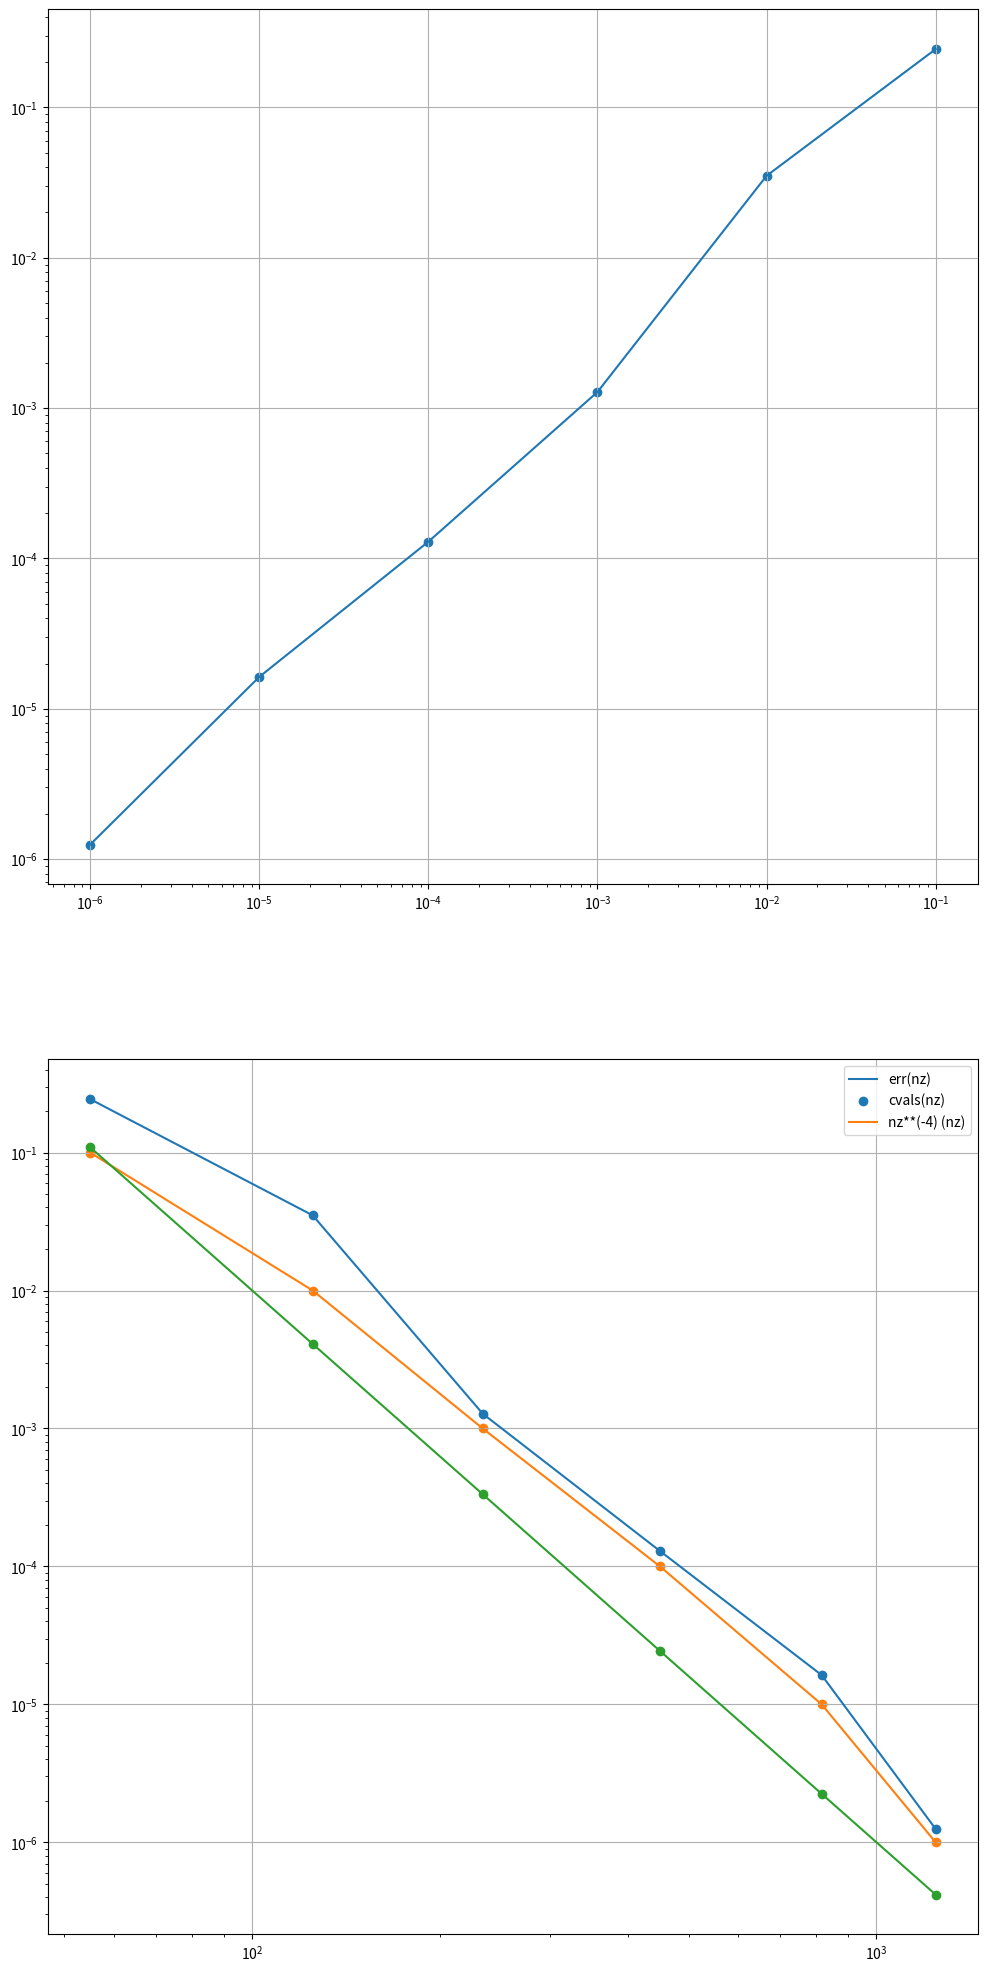

The matplotlib source for this figure:
import os
import numpy as np
import copy
import matplotlib.pyplot as plt

def wgh(k0, n_l, n_h):
    array = np.arange(n_l, n_h + 1)
    i0 = array[array != k0].astype(np.float64)
    return np.prod(i0 + 0.5) / np.prod(i0 - k0)

def D_range_corr(Ind, n, s, N_range):
    N_range_corr = Ind + s * (2 * N_range + 1)
    N_range_corr = N_range_corr + max(0, N_range_corr[0]) - \
                    N_range_corr[0]
    N_range_corr = N_range_corr + min(n-1, N_range_corr[-1]) - \
                    N_range_corr[-1]
    N_range_corr = ((N_range_corr[N_range_corr>=0]-Ind)/s-1)/2
    return N_range_corr

def C_range_corr(Ind, n, s, N_range):
    N_range_corr = Ind + s * (2 * N_range + 1)
    N_range_corr = N_range_corr + max(s, N_range_corr[0]) - \
                    N_range_corr[0]
    N_range_corr = N_range_corr + min(n-s-1, N_range_corr[-1]) - \
                    N_range_corr[-1]
    N_range_corr = ((N_range_corr[N_range_corr>=0]-Ind)/s-1)/2
    return N_range_corr

def forward_wt(y, jlvl, order_p, order_u, cv):
    #(y, jlvl, order_p, order_u, cv):
    y0 = copy.deepcopy(y)
    n_range_p = np.arange(-int((order_p+1)/2), \
                order_p-int((order_p+1)/2)+1).astype(np.float64)
    n_range_u = np.arange(-int((order_u+1)/2), \
                order_u-int((order_u+1)/2)+1).astype(np.float64)
    ende = len(y)

    for j in range(jlvl-1, 0, -1):
        s = 2**(jlvl-j-1)
        D_ind = np.arange(s, ende, 2*s)
        C_ind = np.arange(0, ende, 2*s)
        
        # predict
        for i in D_ind:
            range_corr = D_range_corr(i, ende, s, n_range_p).astype(np.float64)
            order_corr = len(range_corr) - 1
            for k in range(order_corr+1):
                y[i] = y[i] - y[int(i+(2*range_corr[k]+1)*s)]*\
                    wgh(range_corr[k], range_corr[0], range_corr[-1])
        
        # update
        for i in C_ind:
            range_corr = C_range_corr(i, ende, s, n_range_u).astype(np.float64)
            order_corr = len(range_corr) - 1
            for k in range(order_corr+1):
                y[i] = y[i] + 0.5*y[int(i+(2*range_corr[k]+1)*s)]*\
                    wgh(range_corr[k], range_corr[0], range_corr[-1])
        
    non_zero = np.sum(np.abs(y) >= cv * np.max(np.abs(y0)))
    y[np.abs(y) < cv * np.max(np.abs(y0))] = 0.

    return y, non_zero

def inverse_wt(y, jlvl, order_p, order_u):
    n_range_p = np.arange(-int((order_p+1)/2), \
                order_p-int((order_p+1)/2)+1).astype(np.float64)
    n_range_u = np.arange(-int((order_u+1)/2), \
                order_u-int((order_u+1)/2)+1).astype(np.float64)
    ende = len(y)
    
    for j in range(1, jlvl):
        s = 2**(jlvl-j-1)
        
        D_ind = np.arange(s, ende, 2*s)
        C_ind = np.arange(0, ende, 2*s)
        
        # update
        for i in C_ind:
            range_corr = C_range_corr(i, ende, s, n_range_u).astype(np.float64)
            order_corr = len(range_corr) - 1
            for k in range(order_corr+1):
                y[i] = y[i] - 0.5*y[int(i+(2*range_corr[k]+1)*s)]*\
                    wgh(range_corr[k], range_corr[0], range_corr[-1])

        # predict
        for i in D_ind:
            range_corr = D_range_corr(i, ende, s, n_range_p).astype(np.float64)
            order_corr = len(range_corr) - 1
            for k in range(order_corr+1):
                y[i] = y[i] + y[int(i+(2*range_corr[k]+1)*s)]*\
                    wgh(range_corr[k], range_corr[0], range_corr[-1])

                
    return y


func = lambda x: (np.sin(10.*x) + np.exp(- 0.25 * ((x-5.)**2) )).astype(np.float64) 

cvals = (10**np.arange(-1., -7., -1.)).astype(np.float64) #10**np.arange(2, )
err_list = []
nz_list = []
param_j = 10

for c0,cval in enumerate(cvals):
    y_ = func(np.arange(0., 10.001, 10./ 4096.)).astype(np.float64)
    #y_ = np.arange(0., 10.001, 10./ 4096.).astype(np.float64)
    ans_, nz = forward_wt(copy.deepcopy(y_), param_j, 3, 3, cval)
    y_rest = inverse_wt(copy.deepcopy(ans_), param_j, 3, 3)
    
    nz_list.append(copy.deepcopy(nz))
    err_list.append(copy.deepcopy(np.max(np.abs(y_-y_rest))))
    print(c0, len(cvals), err_list[-1])




plt.figure(figsize=(12,25))

nz_list = np.array(nz_list).astype(float)
err_list = np.array(err_list).astype(float)

plt.subplot(211)
plt.plot(cvals, err_list)
plt.scatter(cvals, err_list)

plt.grid()
plt.yscale("log")
plt.xscale("log")

plt.subplot(212)
plt.plot(nz_list, err_list)
plt.scatter(nz_list, err_list)

plt.plot(nz_list, cvals)
plt.scatter(nz_list, cvals)

plt.plot(nz_list, 1000000*nz_list**(-4) )
plt.scatter(nz_list, 1000000*nz_list**(-4))

plt.legend(["err(nz)", "cvals(nz)", "nz**(-4) (nz)"])

plt.grid()

plt.yscale("log")
plt.xscale("log")

plt.show()
